Run: headless pygame with SDL's dummy video driver; simulated clock (each Clock.tick advances the game by its frame time, no real sleeping); random seed 0; keys injected as events and as key.get_pressed() state; no mouse input.
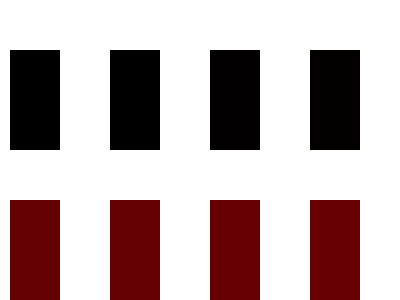
Frame 1 of 4 · flips 1–60 · no input
Frame 2 of 4 · flips 61–180 · tapped SPACE, RETURN · held RIGHT (→), D · screen unchanged from frame 1, image omitted
Frame 3 of 4 · flips 181–300 · held DOWN (↓), S · screen unchanged from frame 2, image omitted
Frame 4 of 4 · flips 301–420 · held LEFT (←), A, UP (↑), W · screen unchanged from frame 3, image omitted

The pygame program that drew these frames:

###fukushu2.py###
import pygame
import sys
from pygame.locals import QUIT

pygame.init()
SURFACE = pygame.display.set_mode((400,300))
FPSCLOCK = pygame.time.Clock()

def main():
    while True:
        for event in pygame.event.get():
            if event.type == QUIT:
                pygame.quit()
                sys.exit()
        SURFACE.fill((255,255,255))
        for y in range(2):
            for x in range(4):
                pygame.draw.rect(SURFACE,(y * 100 + x,0,0),(x * 100+10 ,y * 150 + 50,50,100))
        
        pygame.display.update()
        FPSCLOCK.tick(30)

if __name__ == "__main__":
    main()
